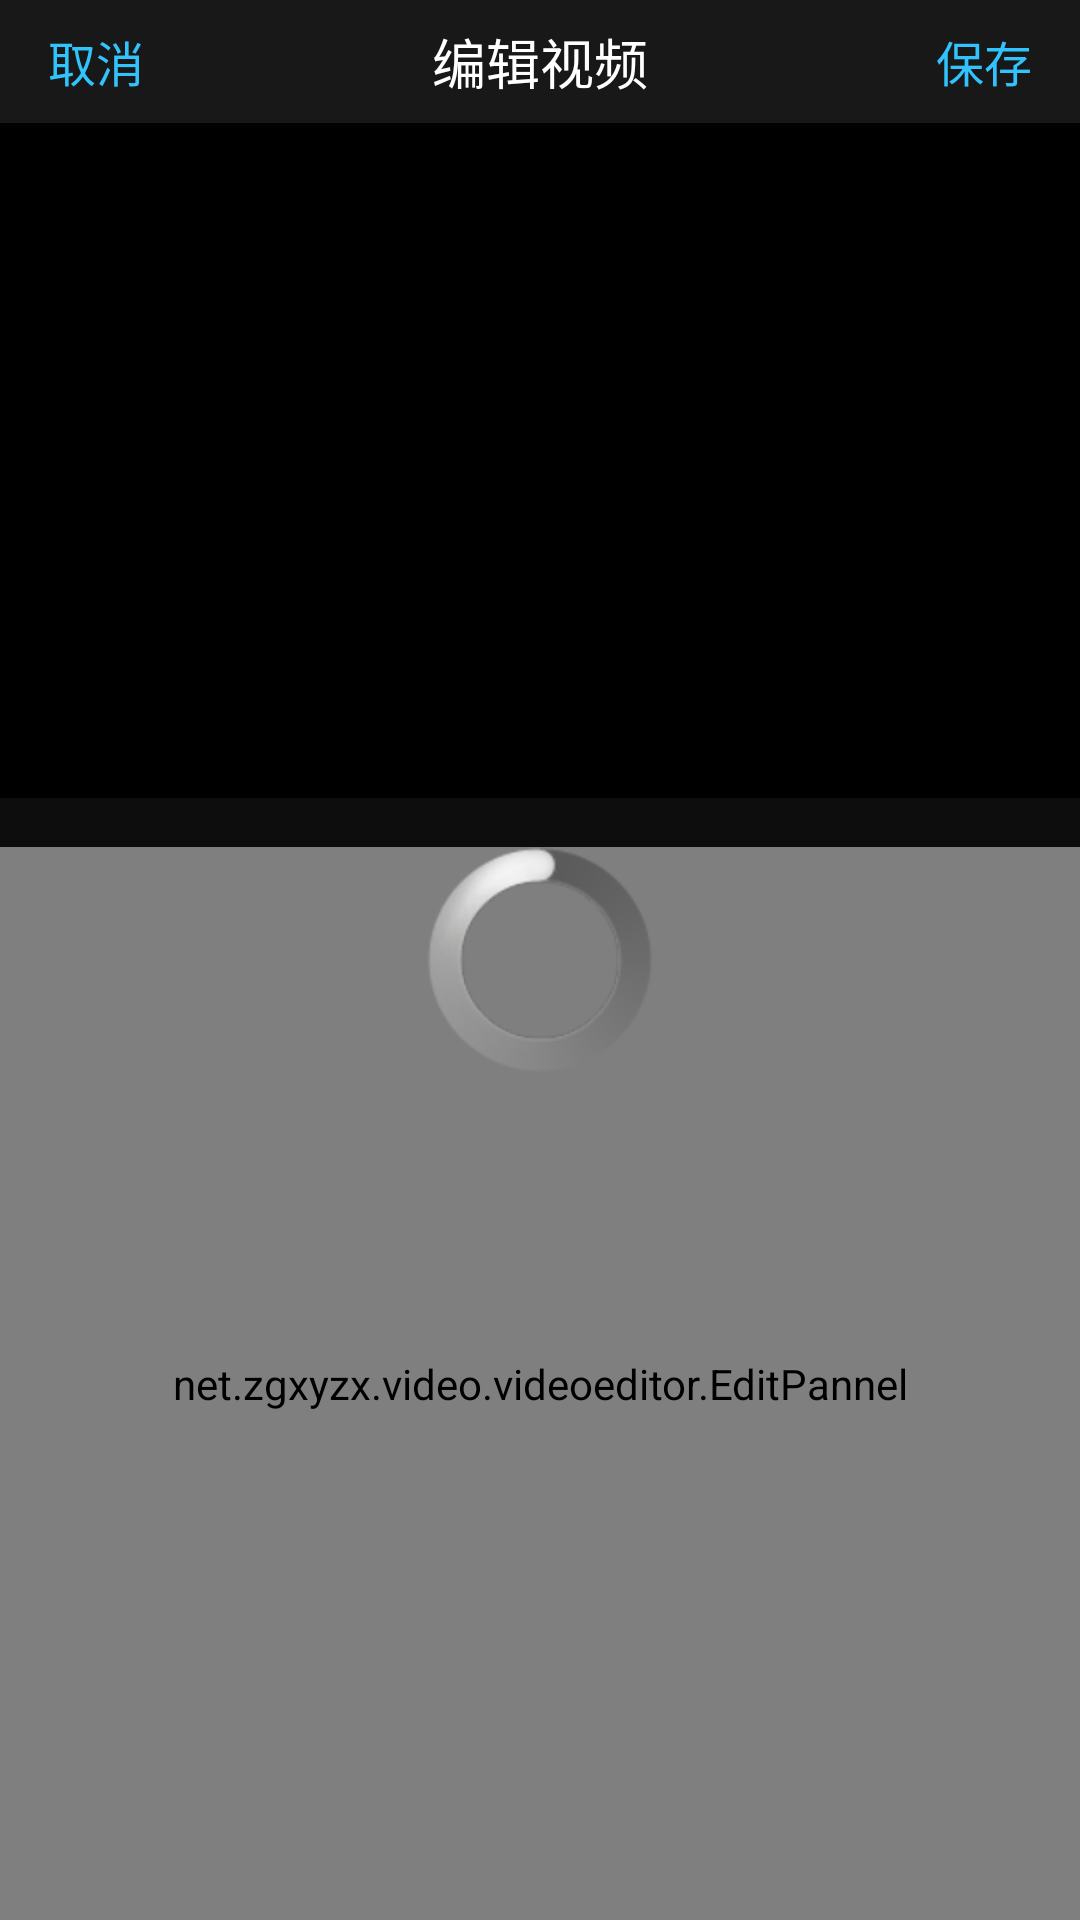

Here is an Android app screen rendered from its layout file. Give the layout XML and the strings, colors and styles it references.
<!-- AndroidManifest.xml: application theme AppTheme -->
<!-- res/layout/activity_video_editer.xml -->
<?xml version="1.0" encoding="utf-8"?>
<RelativeLayout xmlns:android="http://schemas.android.com/apk/res/android"
    android:layout_width="match_parent"
    android:layout_height="match_parent"
    android:background="#0d0d0d"
    android:orientation="vertical">

    <LinearLayout
        android:id="@+id/layout_editer"
        android:layout_width="match_parent"
        android:layout_height="match_parent"
        android:layout_alignParentLeft="true"
        android:layout_alignParentStart="true"
        android:layout_alignParentTop="true"
        android:orientation="vertical">

        <RelativeLayout
            android:layout_width="match_parent"
            android:layout_height="41dp"
            android:background="#181818">


            <TextView
                android:id="@+id/back_tv"
                android:layout_width="wrap_content"
                android:layout_height="wrap_content"
                android:layout_alignParentLeft="true"
                android:layout_centerVertical="true"
                android:layout_gravity="center_vertical"
                android:layout_marginLeft="@dimen/h8"
                android:text="@string/btn_cancel"
                android:textColor="@color/colorAccent"
                android:textSize="@dimen/h8" />

            <TextView
                android:layout_width="wrap_content"
                android:layout_height="wrap_content"
                android:layout_centerInParent="true"
                android:layout_gravity="center"
                android:text="@string/video_edit"
                android:textColor="#ffffff"
                android:textSize="18dp" />

            <TextView
                android:id="@+id/btn_done"
                android:layout_width="wrap_content"
                android:layout_height="wrap_content"
                android:layout_alignParentRight="true"
                android:layout_centerVertical="true"
                android:layout_marginRight="@dimen/h8"
                android:text="@string/btn_save"
                android:textColor="@color/colorAccent"
                android:textSize="16dp" />

        </RelativeLayout>

        <FrameLayout
            android:id="@+id/layout_player"
            android:layout_width="match_parent"
            android:layout_height="225dp"
            android:background="@color/black">

            <FrameLayout
                android:id="@+id/video_view"
                android:layout_width="match_parent"
                android:layout_height="match_parent" />

            <ImageButton
                android:id="@+id/btn_play"
                android:layout_width="75dp"
                android:layout_height="75dp"
                android:layout_gravity="center"
                android:background="@drawable/ic_play_bg"
                android:src="@drawable/ic_pause" />
        </FrameLayout>

        <RelativeLayout
            android:layout_width="wrap_content"
            android:layout_height="wrap_content"
            android:layout_below="@+id/layout_player">

            <TextView
                android:id="@+id/tv_duration"
                style="@style/TimelineItemTitle"
                android:layout_width="wrap_content"
                android:layout_height="wrap_content"
                android:layout_alignParentRight="true"
                android:textColor="#777777"
                android:textSize="@dimen/h4" />

            <TextView
                android:id="@+id/tv_current"
                style="@style/TimelineItemTitle"
                android:layout_width="wrap_content"
                android:layout_height="wrap_content"
                android:layout_alignParentLeft="true"
                android:layout_toLeftOf="@id/tv_duration"
                android:textColor="#777777"
                android:textSize="@dimen/h4" />
        </RelativeLayout>

        <net.zgxyzx.video.videoeditor.EditPannel
            android:id="@+id/edit_pannel"
            android:layout_width="match_parent"
            android:layout_height="0dp"
            android:layout_weight="1" />

    </LinearLayout>

    <ProgressBar

        android:id="@+id/progress_load"
        style="@android:style/Widget.ProgressBar.Large"
        android:layout_width="wrap_content"
        android:layout_height="wrap_content"
        android:layout_centerInParent="true" />

    <FrameLayout
        android:id="@+id/editer_fl_word_container"
        android:layout_width="match_parent"
        android:layout_height="match_parent"/>
</RelativeLayout>
<!-- resources referenced by this layout -->
<resources>
  <color name="black">#000000</color>
  <color name="colorAccent">#31C4FC</color>
  <dimen name="h4">12sp</dimen>
  <dimen name="h8">16sp</dimen>
  <string name="btn_cancel">取消</string>
  <string name="btn_save">保存</string>
  <string name="video_edit">编辑视频</string>
  <style name="TimelineItemTitle" parent="TimelineItemButton">
          <item name="android:layout_gravity">center_vertical</item>
      </style>
  <style name="AppTheme" parent="Theme.AppCompat.Light.DarkActionBar">
          
          <item name="colorPrimary">@color/colorPrimary</item>
          <item name="colorPrimaryDark">@color/colorPrimaryDark</item>
          <item name="colorAccent">@color/colorAccent</item>
          <item name="windowNoTitle">true</item>
          <item name="android:windowNoTitle">true</item>
          <item name="android:screenOrientation">portrait</item>
          <item name="android:windowAnimationStyle">@style/base_activity_animation</item>
      </style>
  <style name="TimelineItemButton">
          <item name="android:layout_centerVertical">true</item>
          <item name="android:layout_gravity">center_vertical</item>
          <item name="android:background">@android:color/transparent</item>
          <item name="android:layout_width">32dp</item>
          <item name="android:layout_height">32dp</item>
          <item name="android:layout_marginRight">8dp</item>
          <item name="android:layout_marginLeft">12dp</item>
      </style>
  <color name="colorPrimary">#31C4FC</color>
  <color name="colorPrimaryDark">#31C4FC</color>
  <style name="base_activity_animation" parent="@android:style/Animation.Activity">
          <item name="android:activityOpenEnterAnimation">@anim/base_slide_right_in</item>
          <item name="android:activityOpenExitAnimation">@anim/base_stay_orig</item>
          <item name="android:activityCloseEnterAnimation">@anim/base_stay_orig</item>
          <item name="android:activityCloseExitAnimation">@anim/base_slide_right_out</item>
          <item name="android:taskOpenEnterAnimation">@anim/base_slide_right_in</item>
          <item name="android:taskOpenExitAnimation">@anim/base_stay_orig</item>
          <item name="android:taskCloseEnterAnimation">@anim/base_stay_orig</item>
          <item name="android:taskCloseExitAnimation">@anim/base_slide_right_out</item>
          <item name="android:taskToFrontEnterAnimation">@anim/base_slide_right_in</item>
          <item name="android:taskToFrontExitAnimation">@anim/base_stay_orig</item>
          <item name="android:taskToBackEnterAnimation">@anim/base_stay_orig</item>
          <item name="android:taskToBackExitAnimation">@anim/base_slide_right_out</item>
      </style>
</resources>
